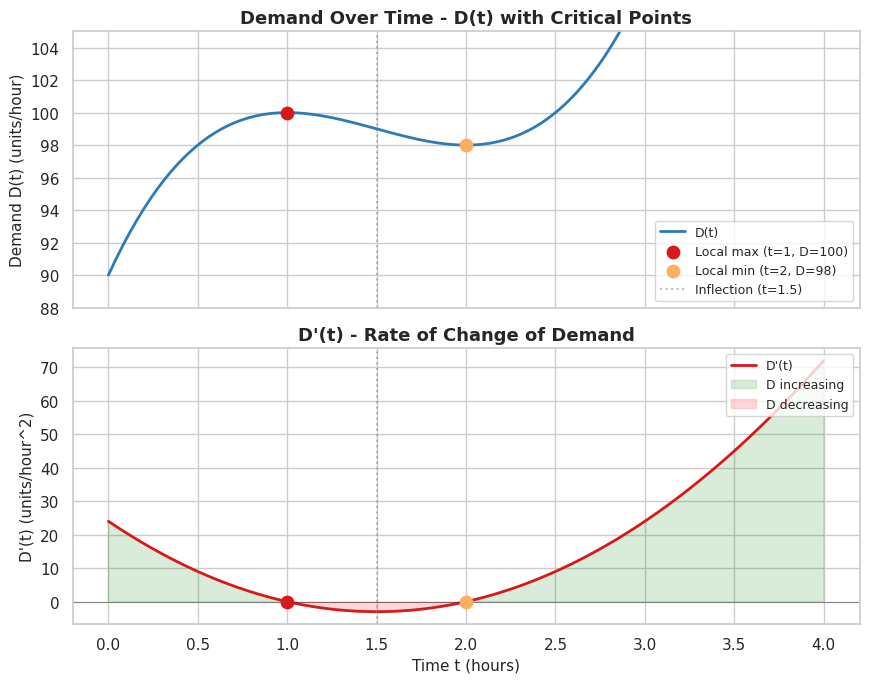

The matplotlib source for this figure: (Note: this script raises an exception after producing the figure.)
"""
Task 2 - Demand Over Time (Calculus)
COM7023 Maths for Data Science - Urban Resource Intelligence

Analyse D(t) = 4t^3 - 18t^2 + 24t + 90, where t is in hours.
- Find critical points (t=1, t=2) via D'(t) = 12t^2 - 36t + 24
- Classify via D''(t) = 24t - 36: t=1 local max, t=2 local min, t=1.5 inflection
- Interpret intervals of increase/decrease and peak-demand management.
"""

import numpy as np
import sympy as sp
import seaborn as sns
import matplotlib.pyplot as plt

# ============================================================
# 1. DEFINE THE FUNCTION
# ============================================================

# Symbolic definition for verification
t_sym = sp.Symbol('t')
D_sym = 4*t_sym**3 - 18*t_sym**2 + 24*t_sym + 90

print("=" * 60)
print("TASK 2 - DEMAND OVER TIME (CALCULUS)")
print("=" * 60)
print(f"\nDemand function: D(t) = 4t^3 - 18t^2 + 24t + 90")
print(f"Domain: t >= 0 (t in hours)")

# ============================================================
# 2. DERIVATIVES
# ============================================================

print("\n" + "-" * 50)
print("DERIVATIVES")
print("-" * 50)

# First derivative (symbolic)
D_prime_sym = sp.diff(D_sym, t_sym)
print(f"\nD'(t) = {D_prime_sym}")
print("  = 12t^2 - 36t + 24")

# Second derivative (symbolic)
D_double_sym = sp.diff(D_prime_sym, t_sym)
print(f"\nD''(t) = {D_double_sym}")
print("  = 24t - 36")

# Numerical evaluation
print("\nEvaluating at key time points:")
t_vals = [0, 0.5, 1, 1.5, 2, 2.5, 3, 4]
for t in t_vals:
    D_val = 4*t**3 - 18*t**2 + 24*t + 90
    Dp_val = 12*t**2 - 36*t + 24
    Dpp_val = 24*t - 36
    print(f"  t={t:.1f}: D={D_val:.2f}, D'={Dp_val:.2f}, D''={Dpp_val:.2f}")

# ============================================================
# 3. CRITICAL POINTS
# ============================================================

print("\n" + "-" * 50)
print("CRITICAL POINTS")
print("-" * 50)

# Set D'(t) = 0 -> 12t^2 - 36t + 24 = 0 -> divide by 12: t^2 - 3t + 2 = 0
# Factor: (t-1)(t-2) = 0
critical_points = [1, 2]

print(f"\nSetting D'(t) = 0:")
print(f"  12t^2 - 36t + 24 = 0")
print(f"  Divide by 12: t^2 - 3t + 2 = 0")
print(f"  Factor: (t-1)(t-2) = 0")
print(f"  Critical points: t = {critical_points[0]}, t = {critical_points[1]}")

# Classify using second derivative test
print("\nClassification using D''(t):")
for t in critical_points:
    Dpp = 24*t - 36
    D_val = 4*t**3 - 18*t**2 + 24*t + 90
    if Dpp > 0:
        classification = "LOCAL MINIMUM (D'' > 0)"
    elif Dpp < 0:
        classification = "LOCAL MAXIMUM (D'' < 0)"
    else:
        classification = "Inflection point (D'' = 0)"
    print(f"  t = {t}: D''({t}) = {Dpp:.0f} -> {classification}")
    print(f"     D({t}) = {D_val:.2f}")

# ============================================================
# 4. INFLECTION POINT
# ============================================================

print("\n" + "-" * 50)
print("INFLECTION POINT")
print("-" * 50)

# Set D''(t) = 0 -> 24t - 36 = 0 -> t = 1.5
t_inflect = 36 / 24
D_inflect = 4*t_inflect**3 - 18*t_inflect**2 + 24*t_inflect + 90
print(f"\nSetting D''(t) = 0:")
print(f"  24t - 36 = 0")
print(f"  t = {t_inflect}")
print(f"  D({t_inflect}) = {D_inflect:.2f}")
print(f"  At t = {t_inflect}, the rate of change switches from")
print(f"  decreasing to increasing (concavity changes).")

# ============================================================
# 5. INTERVALS OF INCREASE / DECREASE
# ============================================================

print("\n" + "-" * 50)
print("INTERVALS OF INCREASE / DECREASE")
print("-" * 50)
print("""
  Interval          D'(t) sign    Behaviour
  ----------        ----------    ---------
  t < 1             positive (+)  D is INCREASING (ramp-up)
  1 < t < 2         negative (-)  D is DECREASING (mid-period dip)
  t > 2             positive (+)  D is INCREASING (renewed growth)
""")

# ============================================================
# 6. INTERPRETATION
# ============================================================

print("-" * 50)
print("INTERPRETATION")
print("-" * 50)
print("""
- Demand starts at D(0) = 90, rises to a peak at t=1 hour (D=100),
  then dips to a trough at t=2 hours (D=98), before rising again.
- The local maximum at t=1 represents a morning peak-demand period.
- The local minimum at t=2 represents a midday lull, useful for
  scheduling maintenance or storage.
- After t=2, demand rises again (afternoon/evening ramp-up).
- The inflection point at t=1.5 is where the rate of decrease
  itself starts to slow down, signalling recovery before the
  actual upturn at t=2.
- For planners: schedule system maintenance during the dip
  (1-2 hours); prepare for peak at t=1 and sustained rise
  after t=2.
""")

# ============================================================
# 7. VISUALISATION - D(t) curve with critical points
# ============================================================

print("-" * 50)
print("GENERATING FIGURE...")
print("-" * 50)

sns.set_theme(style="whitegrid", palette="muted")

# Create a figure with two subplots (D(t) on top, D'(t) on bottom)
fig, (ax1, ax2) = plt.subplots(2, 1, figsize=(9, 7), sharex=True)

# --- Time range ---
t_plot = np.linspace(0, 4, 200)
D_plot = 4*t_plot**3 - 18*t_plot**2 + 24*t_plot + 90
Dp_plot = 12*t_plot**2 - 36*t_plot + 24

# --- Top plot: D(t) ---
ax1.plot(t_plot, D_plot, color='#2c7bb6', linewidth=2, label='D(t)')

# Mark critical points
ax1.scatter(1, 100, color='#d7191c', s=80, zorder=5, label=f'Local max (t=1, D=100)')
ax1.scatter(2, 98, color='#fdae61', s=80, zorder=5, label=f'Local min (t=2, D=98)')
ax1.axvline(1.5, color='gray', linestyle=':', alpha=0.5, label=f'Inflection (t=1.5)')

ax1.set_ylabel('Demand D(t) (units/hour)', fontsize=11)
ax1.set_title('Demand Over Time - D(t) with Critical Points', fontsize=13, fontweight='bold')
ax1.legend(fontsize=9, loc='lower right')
ax1.set_ylim(88, 105)

# --- Bottom plot: D'(t) ---
ax2.plot(t_plot, Dp_plot, color='#d7191c', linewidth=2, label="D'(t)")
ax2.axhline(0, color='black', linewidth=0.5, linestyle='-', alpha=0.5)

# Mark where D'(t)=0
ax2.scatter(1, 0, color='#d7191c', s=80, zorder=5)
ax2.scatter(2, 0, color='#fdae61', s=80, zorder=5)
ax2.axvline(1.5, color='gray', linestyle=':', alpha=0.5)

# Shade increasing/decreasing regions on D'(t) plot
ax2.fill_between(t_plot, 0, Dp_plot, where=(Dp_plot > 0),
                  color='green', alpha=0.15, label='D increasing')
ax2.fill_between(t_plot, 0, Dp_plot, where=(Dp_plot < 0),
                  color='red', alpha=0.15, label='D decreasing')

ax2.set_xlabel('Time t (hours)', fontsize=11)
ax2.set_ylabel("D'(t) (units/hour^2)", fontsize=11)
ax2.set_title("D'(t) - Rate of Change of Demand", fontsize=13, fontweight='bold')
ax2.legend(fontsize=9, loc='upper right')

plt.tight_layout()

# Save figure
fig_path = 'figures/fig_task2_demand_curve.png'
plt.savefig(fig_path, dpi=150)
print(f"Figure saved to '{fig_path}'")

# Verification using sympy - confirm critical points numerically
print("\n" + "-" * 50)
print("SYMPY VERIFICATION")
print("-" * 50)
critical_solutions = sp.solve(D_prime_sym, t_sym)
print(f"Critical points from sympy: {critical_solutions}")
inflection_solution = sp.solve(D_double_sym, t_sym)
print(f"Inflection point from sympy: {inflection_solution}")

print("\n" + "=" * 60)
print("TASK 2 COMPLETE")
print("=" * 60)
